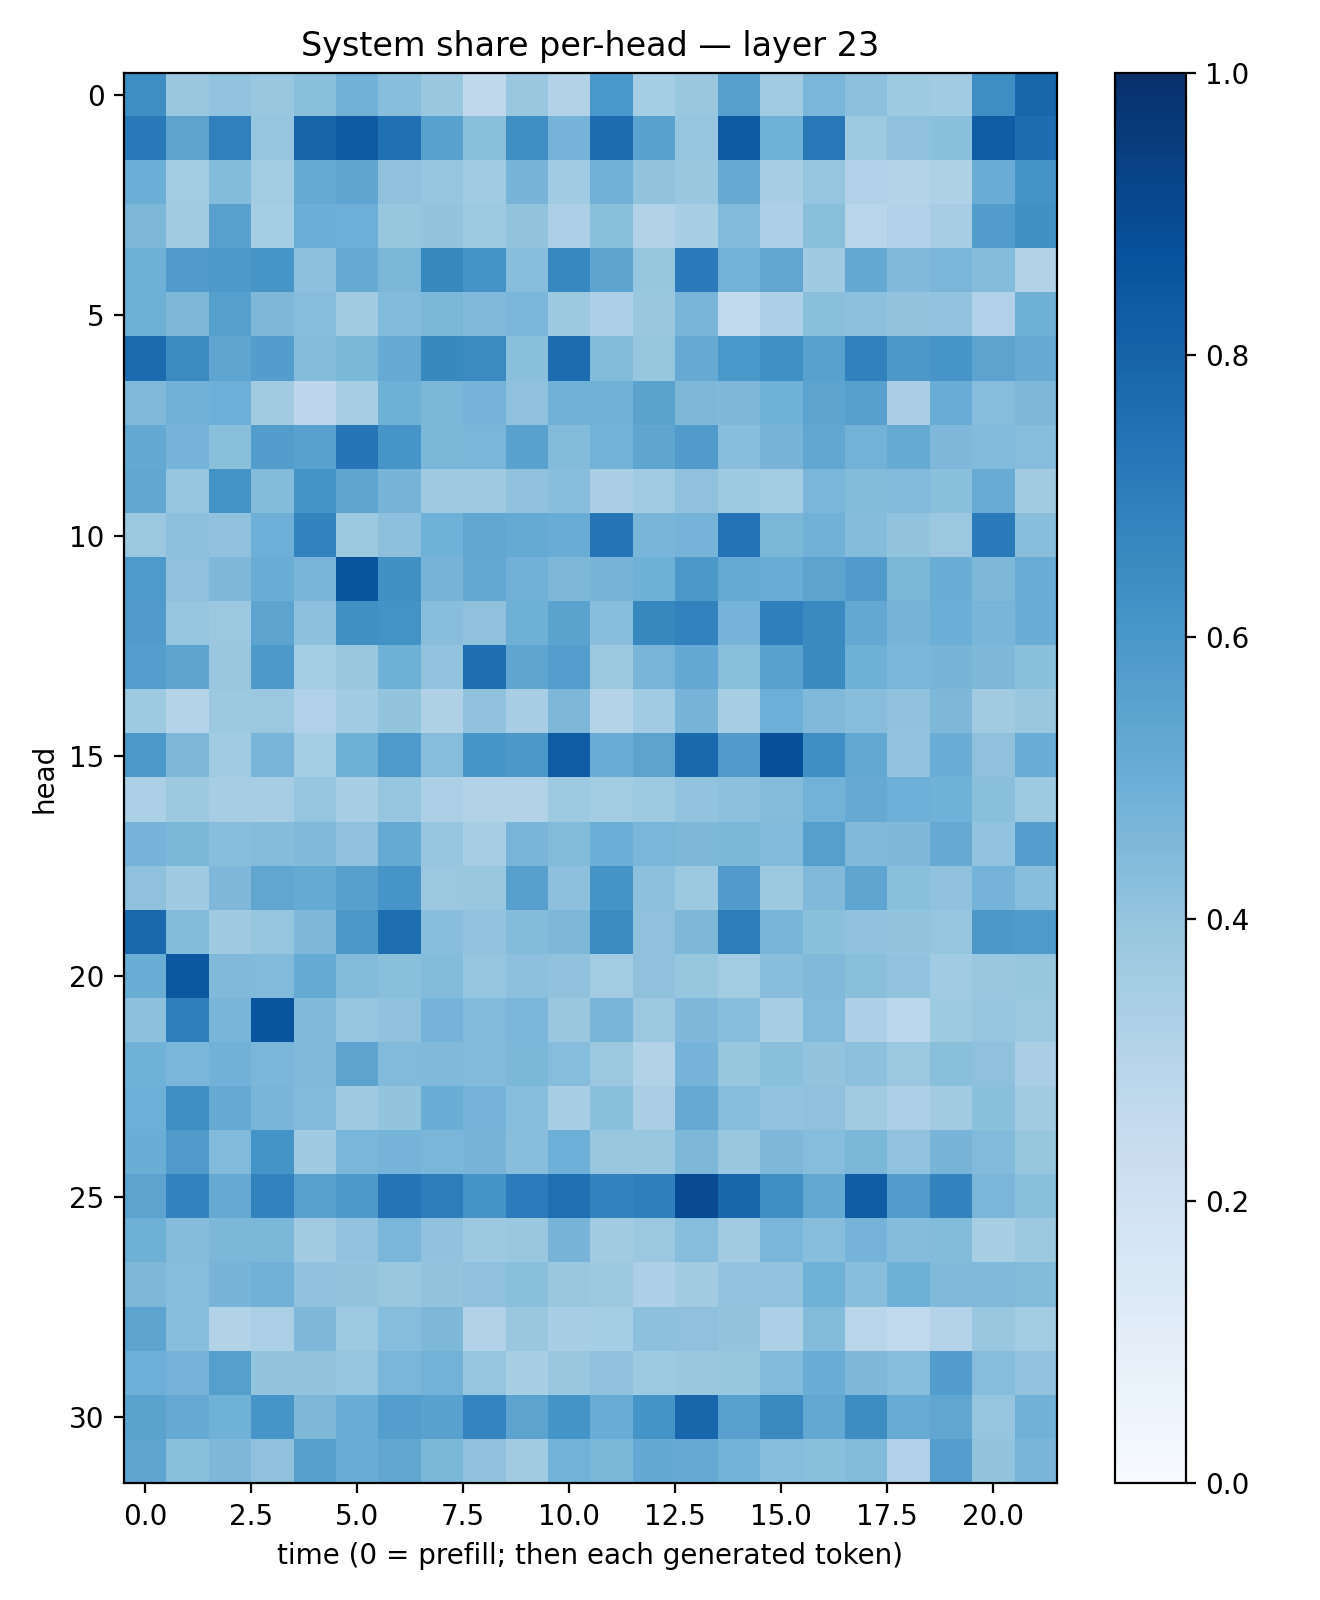

The table this chart was drawn from, first rows:
0.63800156, 0.3857227, 0.40622973, 0.38692892, 0.4183511, 0.48286095, 0.4293697, 0.38667977, 0.26966166, 0.3859516, 0.31553513, 0.5997613, 0.3550975, 0.38482535, 0.5611714, 0.36478636, 0.46198356, 0.41505677, 0.37416166, 0.36475363, 0.6389082, 0.7910427
0.717, 0.5438, 0.6889, 0.3967, 0.7994, 0.8366, 0.7506, 0.5519, 0.4186, 0.6365, 0.4761, 0.7687, 0.5532, 0.3972, 0.8352, 0.4874, 0.7192, 0.3735, 0.4109, 0.4206, 0.8281, 0.7636
0.4972, 0.357, 0.4376, 0.3582, 0.5166, 0.537, 0.4108, 0.3949, 0.3668, 0.471, 0.3666, 0.4831, 0.4015, 0.3854, 0.5128, 0.3447, 0.3953, 0.3176, 0.2988, 0.323, 0.5058, 0.6107
0.4558, 0.3622, 0.5574, 0.3532, 0.4968, 0.4956, 0.3919, 0.3995, 0.3733, 0.4, 0.328, 0.4236, 0.315, 0.3405, 0.4443, 0.3272, 0.4239, 0.2905, 0.3165, 0.3494, 0.572, 0.6286
0.4911, 0.5812, 0.5914, 0.6034, 0.4166, 0.512, 0.4606, 0.6638, 0.6204, 0.4293, 0.6672, 0.5411, 0.392, 0.7091, 0.4784, 0.5339, 0.3691, 0.5227, 0.4463, 0.4614, 0.4348, 0.31
0.4896, 0.4561, 0.5632, 0.4564, 0.4315, 0.3609, 0.4436, 0.4593, 0.4475, 0.4645, 0.3765, 0.3294, 0.3886, 0.4656, 0.2656, 0.3309, 0.4254, 0.415, 0.4004, 0.4035, 0.3192, 0.4889
0.7701, 0.6497, 0.5382, 0.5724, 0.437, 0.4577, 0.5151, 0.6588, 0.649, 0.4186, 0.7689, 0.438, 0.3931, 0.5131, 0.6, 0.6294, 0.5582, 0.6846, 0.5967, 0.6065, 0.5455, 0.5151
0.4476, 0.4827, 0.496, 0.3614, 0.2738, 0.3415, 0.4891, 0.4599, 0.4765, 0.413, 0.4841, 0.4814, 0.5507, 0.4533, 0.4511, 0.4848, 0.5452, 0.5609, 0.3379, 0.5068, 0.4323, 0.4556
0.5229, 0.476, 0.4234, 0.5714, 0.5558, 0.7323, 0.607, 0.4588, 0.4635, 0.5519, 0.4385, 0.4788, 0.5363, 0.5805, 0.4259, 0.4697, 0.5281, 0.4787, 0.5178, 0.4522, 0.4439, 0.4306
0.5282, 0.3948, 0.6188, 0.4407, 0.6109, 0.5362, 0.4717, 0.3706, 0.3672, 0.4094, 0.4281, 0.3368, 0.3638, 0.4117, 0.3744, 0.3571, 0.4639, 0.4383, 0.4437, 0.4218, 0.5091, 0.3605
0.379, 0.4145, 0.4098, 0.494, 0.6776, 0.3769, 0.4156, 0.4878, 0.5285, 0.5176, 0.504, 0.7286, 0.4678, 0.4735, 0.741, 0.4586, 0.4833, 0.4347, 0.3993, 0.3807, 0.7088, 0.4271
0.589, 0.4114, 0.4516, 0.5, 0.4649, 0.8625, 0.6258, 0.4726, 0.5243, 0.481, 0.4549, 0.4702, 0.492, 0.594, 0.5172, 0.5061, 0.5454, 0.5801, 0.4602, 0.5032, 0.4539, 0.5051
0.582, 0.3953, 0.379, 0.545, 0.4164, 0.627, 0.6205, 0.4279, 0.4103, 0.4903, 0.5485, 0.4262, 0.6615, 0.6819, 0.4739, 0.6918, 0.655, 0.5211, 0.4695, 0.498, 0.4663, 0.5017
0.5688, 0.5429, 0.3863, 0.59, 0.3552, 0.3829, 0.4899, 0.405, 0.7612, 0.5362, 0.5699, 0.3764, 0.4652, 0.5209, 0.4229, 0.5545, 0.653, 0.4891, 0.4618, 0.4718, 0.4559, 0.4208
0.3725, 0.3013, 0.3772, 0.3813, 0.3201, 0.367, 0.4023, 0.3212, 0.4083, 0.345, 0.4558, 0.3061, 0.3663, 0.4719, 0.343, 0.493, 0.446, 0.4259, 0.4094, 0.4549, 0.3625, 0.3875
0.5912, 0.4552, 0.3647, 0.4666, 0.3542, 0.4919, 0.5874, 0.4318, 0.6016, 0.595, 0.8306, 0.5054, 0.5463, 0.7833, 0.5781, 0.8798, 0.6351, 0.5261, 0.4036, 0.5025, 0.4121, 0.5043
0.3326, 0.3765, 0.3477, 0.3514, 0.3981, 0.3451, 0.3946, 0.3331, 0.312, 0.312, 0.3711, 0.357, 0.3723, 0.4039, 0.4162, 0.4351, 0.4798, 0.5133, 0.4923, 0.4876, 0.4246, 0.3746
0.4747, 0.4574, 0.429, 0.4367, 0.4473, 0.4114, 0.5159, 0.396, 0.3441, 0.4674, 0.4393, 0.4973, 0.4642, 0.4564, 0.4571, 0.4427, 0.5626, 0.4457, 0.453, 0.5132, 0.4053, 0.5669
0.412, 0.3692, 0.4495, 0.5317, 0.5183, 0.5596, 0.6065, 0.381, 0.3866, 0.5601, 0.4146, 0.6168, 0.4156, 0.3775, 0.5791, 0.3775, 0.4462, 0.539, 0.4244, 0.4068, 0.4759, 0.4276
0.7815, 0.438, 0.3689, 0.3961, 0.4513, 0.5977, 0.7594, 0.4289, 0.4058, 0.4398, 0.4567, 0.6486, 0.4115, 0.4567, 0.7009, 0.468, 0.4213, 0.4076, 0.4009, 0.3973, 0.5969, 0.5867
0.5032, 0.8506, 0.4456, 0.4424, 0.5157, 0.4385, 0.4251, 0.4383, 0.395, 0.4176, 0.4097, 0.3594, 0.4111, 0.3909, 0.3561, 0.4259, 0.4471, 0.4257, 0.4039, 0.3658, 0.3886, 0.3921
0.4157, 0.6924, 0.4666, 0.8624, 0.4489, 0.3964, 0.4089, 0.4761, 0.4451, 0.4616, 0.3851, 0.4653, 0.3794, 0.4526, 0.429, 0.341, 0.4446, 0.3261, 0.2783, 0.3727, 0.3978, 0.3796
0.488, 0.4629, 0.4819, 0.4636, 0.4485, 0.5457, 0.4437, 0.4466, 0.4426, 0.4572, 0.4301, 0.3804, 0.3141, 0.4741, 0.3922, 0.4184, 0.4021, 0.4162, 0.3804, 0.4246, 0.4106, 0.3391
0.493, 0.6386, 0.5155, 0.4663, 0.4424, 0.37, 0.3999, 0.5029, 0.4764, 0.4322, 0.3458, 0.421, 0.3362, 0.5137, 0.4324, 0.4026, 0.4114, 0.363, 0.3293, 0.3617, 0.4209, 0.3613
0.5018, 0.5781, 0.4445, 0.6142, 0.3693, 0.4627, 0.4754, 0.4623, 0.4699, 0.4265, 0.4957, 0.3835, 0.3839, 0.4553, 0.3871, 0.4499, 0.4326, 0.4583, 0.4027, 0.4697, 0.4419, 0.3906
0.546, 0.6763, 0.515, 0.6812, 0.5554, 0.5937, 0.7345, 0.7015, 0.6145, 0.7046, 0.7552, 0.6774, 0.6932, 0.8928, 0.7887, 0.6336, 0.5241, 0.8244, 0.5738, 0.6776, 0.4639, 0.4242
0.4887, 0.437, 0.4589, 0.4608, 0.3617, 0.4026, 0.463, 0.4094, 0.3777, 0.3872, 0.4707, 0.3603, 0.3819, 0.433, 0.361, 0.4628, 0.4272, 0.4748, 0.4358, 0.4396, 0.3401, 0.3753
0.457, 0.4335, 0.4722, 0.4841, 0.4072, 0.3998, 0.3836, 0.4016, 0.4126, 0.4236, 0.3849, 0.375, 0.3267, 0.3606, 0.4027, 0.4028, 0.4848, 0.4284, 0.4888, 0.4471, 0.4455, 0.4377
0.5406, 0.4272, 0.313, 0.3341, 0.4496, 0.3719, 0.4317, 0.4541, 0.3163, 0.3847, 0.3464, 0.3531, 0.4141, 0.4102, 0.4019, 0.3311, 0.4386, 0.2915, 0.2636, 0.3084, 0.3843, 0.3568
0.4948, 0.4759, 0.5636, 0.4012, 0.4004, 0.3972, 0.4617, 0.4767, 0.3968, 0.3435, 0.3866, 0.4078, 0.3737, 0.389, 0.3944, 0.4452, 0.5034, 0.4513, 0.4324, 0.5727, 0.4336, 0.4042
0.5498, 0.513, 0.4845, 0.6072, 0.4538, 0.5059, 0.5683, 0.5509, 0.6723, 0.5431, 0.6143, 0.5057, 0.6161, 0.7897, 0.5582, 0.6537, 0.5261, 0.641, 0.5088, 0.532, 0.3981, 0.4815
0.5369, 0.4237, 0.4567, 0.4104, 0.5592, 0.5005, 0.5349, 0.4586, 0.4067, 0.3627, 0.4781, 0.4578, 0.52, 0.5152, 0.4804, 0.4302, 0.4255, 0.4407, 0.3183, 0.5683, 0.3985, 0.4667
